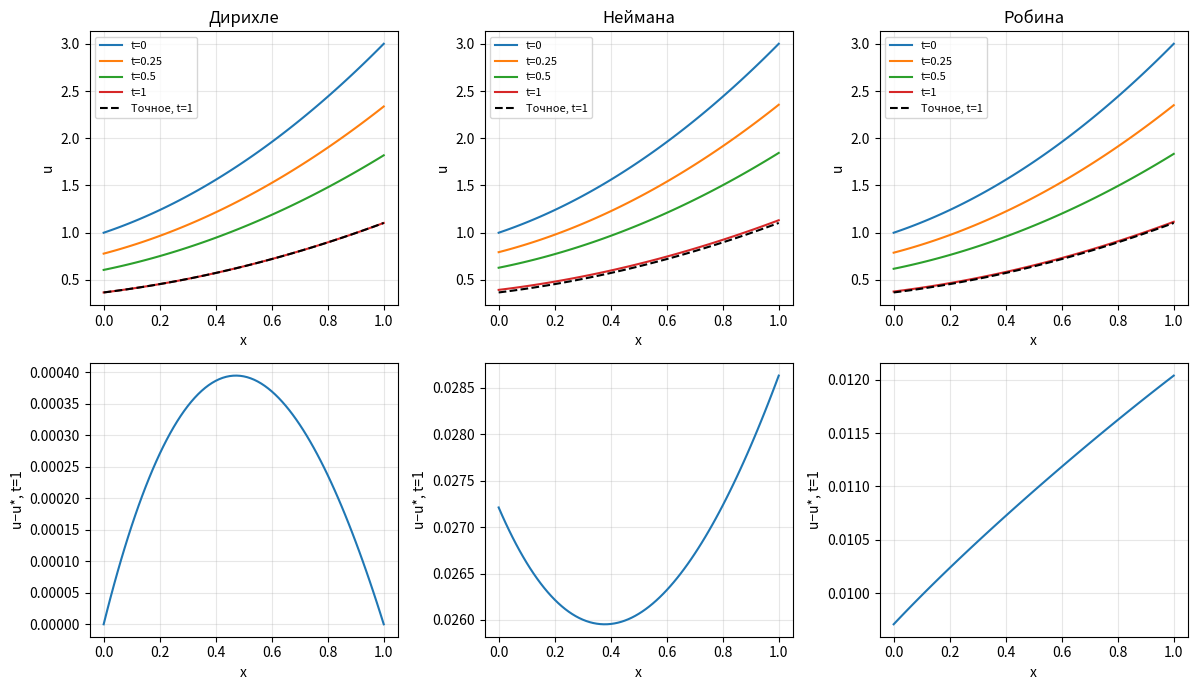

Recreate this plot in Python.
# ## Граничные условия — компактная версия
# u_t=((1+x)*u_x)_x-u_x-u+f; x,t ∈ [0,1].
# Модель выбрана для проверки: u*=exp(-t)*(1+x+x²), f=-2*(1+x)*exp(-t).
# Дирихле, Нейман, Робин; неявная схема, прогонка внутри цикла, без своих функций.

import numpy as np; import matplotlib.pyplot as plt
from pathlib import Path
root = Path(__file__).resolve().parent if '__file__' in globals() else Path.cwd()
out = root/'results/compressed'; out.mkdir(parents=True,exist_ok=True)
N = 80; M = N*N; h = 1/N; tau = 1/M; x = np.linspace(0,1,N+1); t = np.linspace(0,1,M+1)
lam = 1+(x[:-1]+x[1:])/2; exact = np.exp(-t[:,None])*(1+x+x*x)
names = ['Дирихле','Неймана','Робина']; table = []; errors = []
fig, ax = plt.subplots(2,3,figsize=(12,7))

for k,name in enumerate(names):
    # Границы: -κλu_x=ηu+νμ₁ слева, κλu_x=ηu+νμ₂ справа.
    kappa, eta, nu = [(0.,-1.,1.),(1.,0.,-1.),(1.,-1.,-1.)][k]
    mu1 = [1,1,0][k]*np.exp(-t); mu2 = [3,-6,-9][k]*np.exp(-t)
    a = np.r_[-tau*(lam[:-1]/h**2+1/h),-kappa*lam[-1]/h]
    b = np.r_[kappa*lam[0]/h-eta,1+tau*((lam[:-1]+lam[1:])/h**2+1/h+1),kappa*lam[-1]/h-eta]
    c = np.r_[-kappa*lam[0]/h,-tau*lam[1:]/h**2]
    u = np.zeros((M+1,N+1)); u[0] = 1+x+x*x
    for j in range(M):
        rhs = np.r_[nu*mu1[j+1],u[j,1:-1]-2*tau*(1+x[1:-1])*np.exp(-t[j+1]),nu*mu2[j+1]]
        alpha = np.zeros(N); beta = np.zeros(N+1); alpha[0] = c[0]/b[0]; beta[0] = rhs[0]/b[0]
        for i in range(1,N+1):
            z = b[i]-a[i-1]*alpha[i-1]
            if i < N: alpha[i] = c[i]/z
            beta[i] = (rhs[i]-a[i-1]*beta[i-1])/z
        u[j+1,-1] = beta[-1]
        for i in range(N-1,-1,-1): u[j+1,i] = beta[i]-alpha[i]*u[j+1,i+1]

    r1 = -kappa*lam[0]*(u[1:,1]-u[1:,0])/h-eta*u[1:,0]-nu*mu1[1:]
    r2 = kappa*lam[-1]*(u[1:,-1]-u[1:,-2])/h-eta*u[1:,-1]-nu*mu2[1:]
    boundary_error = max(abs(r1).max(),abs(r2).max()); error = abs(u-exact).max(); final_error = max(abs(u[-1]-exact[-1]))
    A = np.diag(b)+np.diag(a,-1)+np.diag(c,1)
    assert boundary_error < 1e-9 and max(abs(np.linalg.solve(A,rhs)-u[-1])) < 1e-9 and np.isfinite(u).all()
    print(f'{name}: ошибка при t=1 = {final_error:.8f}; на всей сетке = {error:.8f}; невязка границ = {boundary_error:.2e}')
    errors.append([k+1,error,final_error,boundary_error])
    np.savez_compressed(out/f'type{k+1}.npz',x=x,t=t,u=u,exact=exact,mu1=mu1,mu2=mu2,kappa=kappa,eta=eta,nu=nu)
    np.savetxt(out/f'type{k+1}.csv',np.column_stack([x,u[-1],exact[-1],abs(u[-1]-exact[-1])]),delimiter=',',header='x,u_t1,exact_t1,abs_error',comments='')
    for i in [0,N//4,N//2,3*N//4,N]: table.append([k+1,x[i],u[-1,i],exact[-1,i],abs(u[-1,i]-exact[-1,i])])
    for time in [0.,0.25,0.5,1.]:
        j = round(time/tau); ax[0,k].plot(x,u[j],label=f't={t[j]:g}')
    ax[0,k].plot(x,exact[-1],'k--',label='Точное, t=1'); ax[0,k].set(title=name,xlabel='x',ylabel='u'); ax[0,k].legend(fontsize=8)
    ax[1,k].plot(x,u[-1]-exact[-1]); ax[1,k].set(xlabel='x',ylabel='u−u*, t=1')

np.savetxt(out/'values.csv',table,delimiter=',',header='type,x,u_t1,exact_t1,abs_error',comments='')
np.savetxt(out/'errors.csv',errors,delimiter=',',header='type,max_error,final_error,boundary_residual',comments='')
print('\nТип, x, численное, точное, ошибка:'); print(np.array(table))
for axis in ax.flat: axis.grid(alpha=0.3)
plt.tight_layout(); plt.savefig(out/'solution.png',dpi=150); plt.show()

# ### Вывод
# При t=1 ошибки: Дирихле 0.00039437, Нейман 0.02863340, Робин 0.01203773.
# Решение совпадает с полной версией; результаты — в results/compressed/.
